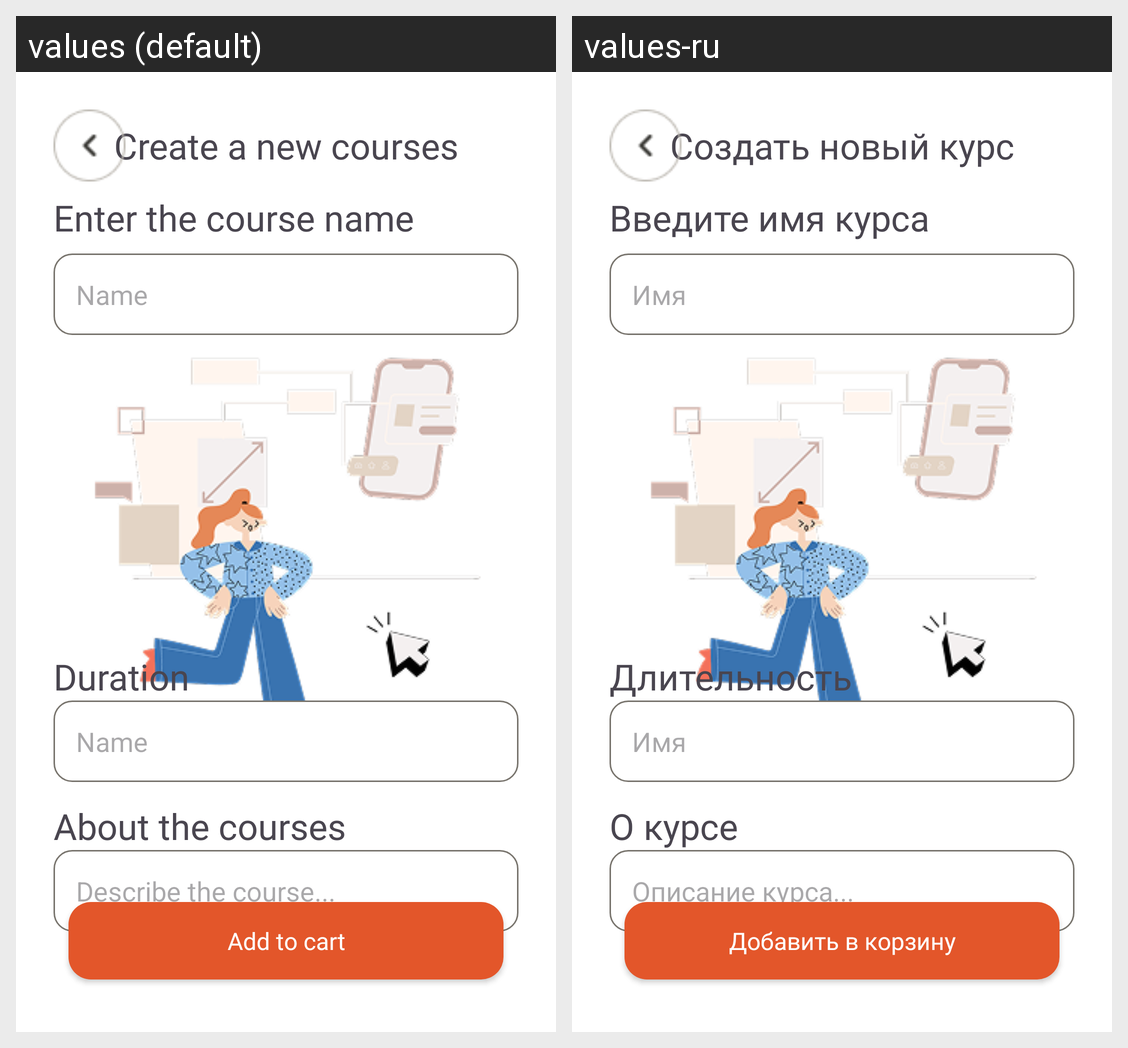

Translations of the strings shown on this Android screen, per locale in the grid:
Android screen res/layout/activty_create_courses.xml rendered under 2 locales, left to right: values (default), values-ru. Device: Nexus 5 (rendered at 1080×1920; each locale shown at half size, 540×960, under a caption strip naming it); theme Theme.Practice.
Strings drawn on this screen, with the default value and each locale's value (text and hints the layout hard-codes, and strings that could not be matched under every locale, appear in the picture but are not listed):

create_courses_title
  values: Create a new courses
  values-ru: Создать новый курс

name_course_title_custom
  values: Enter the course name
  values-ru: Введите имя курса

name_edittext
  values: Name
  values-ru: Имя

upload_image_button
  values: Upload image
  values-ru: Загрузить изображение

about_corses_title
  values: About the courses
  values-ru: О курсе

description_course_hint
  values: Describe the course...
  values-ru: Описание курса...

duration_title
  values: Duration
  values-ru: Длительность

add_cart_button
  values: Add to cart
  values-ru: Добавить в корзину
